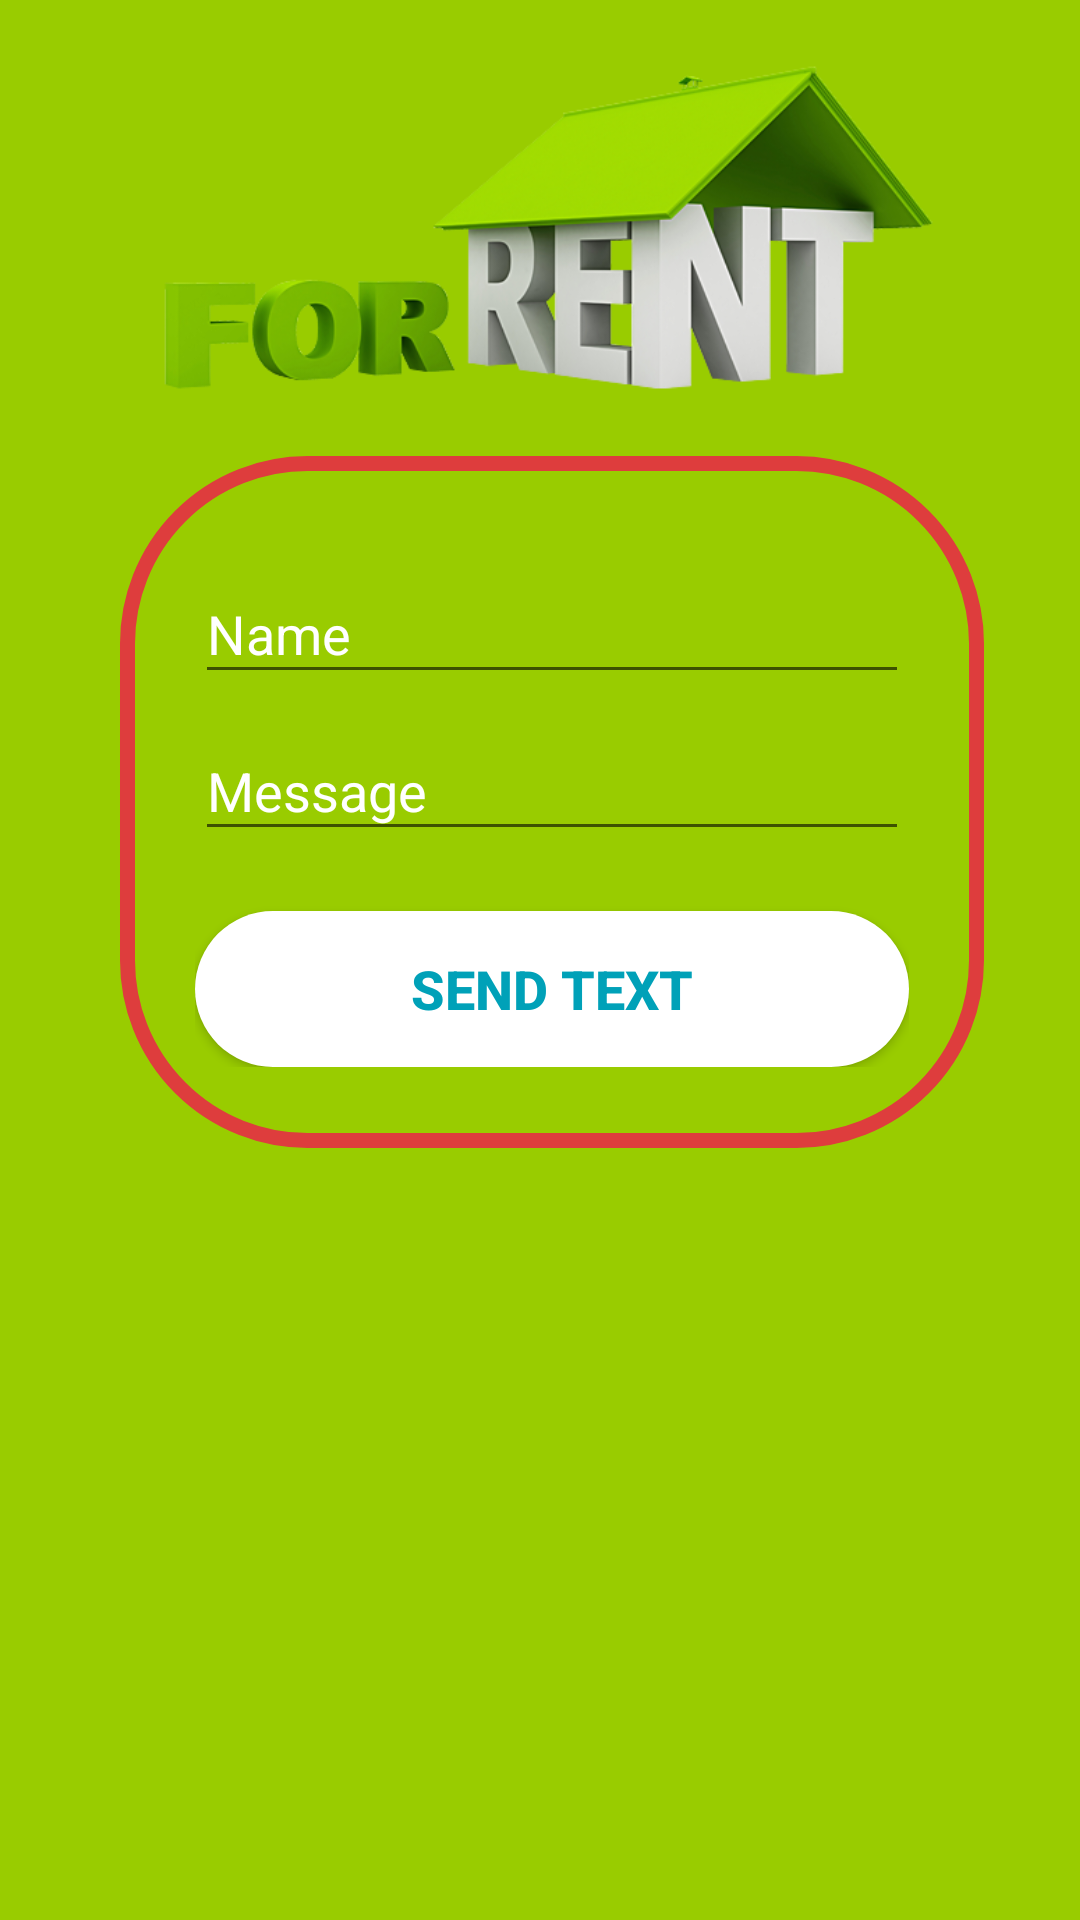

This screen was rendered from an Android layout file. Write that file and the resources it references.
<!-- AndroidManifest.xml: activity theme AppTheme -->
<!-- res/layout/activity_chat.xml -->
<?xml version="1.0" encoding="utf-8"?>
<android.support.constraint.ConstraintLayout
    xmlns:android="http://schemas.android.com/apk/res/android"
    xmlns:app="http://schemas.android.com/apk/res-auto"
    xmlns:tools="http://schemas.android.com/tools"
    android:layout_width="match_parent"
    android:layout_height="match_parent"
    tools:context="com.muguku.mash.nyumbani.PostNewActivity">

    <LinearLayout
        android:layout_width="fill_parent"
        android:layout_height="fill_parent"
        android:background="@color/custom_progress_green_header">
        <ScrollView
            android:layout_width="match_parent"
            android:layout_height="match_parent"
            android:id="@+id/scrollView"
            android:fillViewport="true">

            <LinearLayout
                android:layout_width="368dp"
                android:layout_height="551dp"
                android:orientation="vertical"
                android:paddingLeft="40dp"
                android:paddingRight="40dp"
                android:paddingTop="2dp"
                tools:layout_editor_absoluteY="0dp"
                tools:layout_editor_absoluteX="8dp">
                <RelativeLayout
                    android:layout_width="fill_parent"
                    android:layout_height="wrap_content">

                    <RelativeLayout
                        android:layout_width="fill_parent"
                        android:layout_height="wrap_content">

                        <ImageView
                            android:layout_width="fill_parent"
                            android:layout_height="150dp"
                            android:id="@+id/imageView"
                            android:src="@drawable/otherrentals"
                            android:layout_alignParentTop="true"
                            android:layout_centerVertical="true"
                            android:layout_centerHorizontal="true"/>
                    </RelativeLayout>
                </RelativeLayout>


                <RelativeLayout
                    android:background="@drawable/rounded_red_border"
                    android:layout_width="match_parent"
                    android:layout_height="wrap_content">
                    <LinearLayout
                        android:layout_width="match_parent"
                        android:layout_height="wrap_content"
                        android:layout_marginTop="@dimen/activity_horizontal_margin"
                        android:layout_marginBottom="@dimen/activity_vertical_margin"
                        android:layout_centerVertical="true"
                        android:layout_centerHorizontal="true">
                        <LinearLayout
                            android:layout_width="fill_parent"
                            android:layout_height="match_parent"
                            android:orientation="vertical"
                            android:layout_margin="@dimen/activity_horizontal_margin"

                            android:layout_centerVertical="true"
                            android:layout_centerHorizontal="true">


                            <android.support.design.widget.TextInputLayout
                                android:id="@+id/input_layout_email"
                                android:layout_width="match_parent"
                                android:layout_height="wrap_content"
                                android:textColorHint="@color/textColorPrimary">

                                <AutoCompleteTextView
                                    android:id="@+id/email"
                                    android:layout_width="match_parent"
                                    android:layout_height="wrap_content"
                                    android:singleLine="true"
                                    android:drawableLeft="@drawable/ic_person"
                                    android:drawableTint="@color/textColorPrimaryDark"
                                    android:hint="Name"
                                    android:textColor="@color/textColorPrimaryDark"/>
                            </android.support.design.widget.TextInputLayout>


                            <android.support.design.widget.TextInputLayout
                                android:id="@+id/password"
                                android:layout_width="match_parent"
                                android:layout_height="wrap_content"
                                android:textColorHint="@color/textColorPrimary">

                                <EditText
                                    android:id="@+id/input_password"
                                    android:layout_width="match_parent"
                                    android:layout_height="wrap_content"
                                    android:inputType="textPassword"
                                    android:drawableLeft="@drawable/ic_key"
                                    android:drawableTint="@color/textColorPrimary"
                                    android:hint="Message" />
                            </android.support.design.widget.TextInputLayout>



                            <LinearLayout
                                android:layout_width="fill_parent"
                                android:layout_height="wrap_content"
                                android:orientation="vertical"
                                android:layout_alignParentBottom="true">

                                <Button android:id="@+id/btnRegister"
                                    android:layout_width="fill_parent"
                                    android:layout_height="wrap_content"
                                    android:text="Send Text"
                                    android:textStyle="bold"
                                    android:textSize="18dp"
                                    android:background="@drawable/roundbtn3"
                                    android:layout_marginTop="20dp"
                                    android:textColor="@color/colorPrimaryDark"
                                    android:onClick="regHostel"/>


                                

                            </LinearLayout>
                        </LinearLayout>
                    </LinearLayout>
                </RelativeLayout>


            </LinearLayout>


        </ScrollView>
    </LinearLayout>

</android.support.constraint.ConstraintLayout>
<!-- resources referenced by this layout -->
<resources>
  <color name="colorAccent">#FFAE00</color>
  <color name="colorPrimaryDark">#00a1b8</color>
  <color name="custom_progress_green_header">#ff99cc00</color>
  <color name="textColorPrimary">#FFFFFF</color>
  <color name="textColorPrimaryDark">#000000</color>
  <dimen name="activity_horizontal_margin">5dp</dimen>
  <dimen name="activity_vertical_margin">16dp</dimen>
  <!-- drawable otherrentals: png bitmap (drawable, 102512 bytes) -->
  <!-- drawable roundbtn3 (drawable-xxhdpi) -->
  <?xml version="1.0" encoding="utf-8"?>
  
  <shape xmlns:android="http://schemas.android.com/apk/res/android" android:shape="rectangle" >
      <corners
          android:radius="30dp"
          />
      <solid
          android:color="#FFFFFF"
          />
      <padding
          android:left="0dp"
          android:top="0dp"
          android:right="0dp"
          android:bottom="0dp"
          />
      <size
          android:width="184dp"
          android:height="52dp"
          />
  </shape>
  <!-- drawable rounded_red_border (drawable) -->
  <?xml version="1.0" encoding="utf-8"?>
  <shape xmlns:android="http://schemas.android.com/apk/res/android"
      android:shape="rectangle">
  
      // The width and color of the border
      <stroke
          android:width="5dp"
          android:color="#de3d3d"
          android:height="20dp"/>
  
      // The desired corner radius. reduce it to keep it less rounded
      <corners android:radius="60dp" />
  
      // Add your desired padding
      <padding
          android:left="20dp"
          android:top="3dp"
          android:right="20dp"
          android:bottom="20dp" >
      </padding>
  
  </shape>
  <style name="AppTheme" parent="Theme.AppCompat.Light.DarkActionBar">
          
  
          <item name="windowNoTitle">true</item>
          <item name="windowActionBar">false</item>
          <item name="colorPrimary">@color/colorPrimary</item>
          <item name="colorPrimaryDark">@color/colorPrimaryDark</item>
          <item name="colorAccent">@color/colorAccent</item>
      </style>
  <color name="colorPrimary">#00b2cb</color>
</resources>
